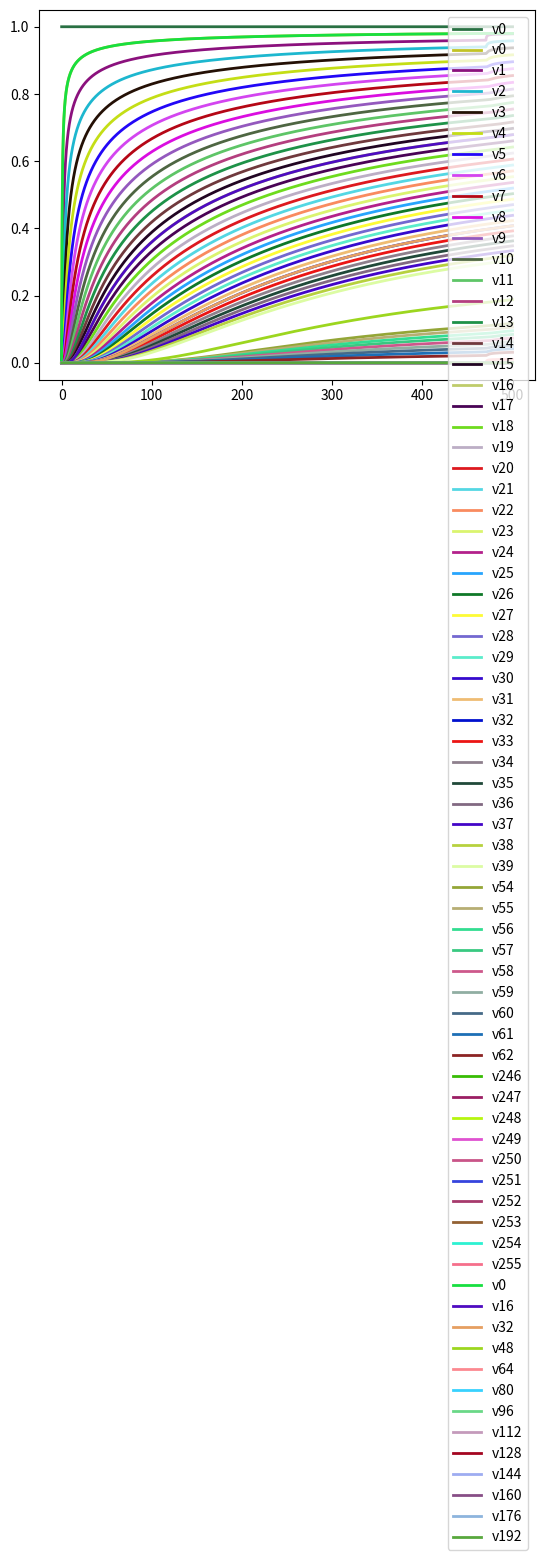

Write the Python code that produced this figure.
# Integrate a system of many equation, each representing a physical element,
#   using a window of active elements. That is: we apply an input to the first element
#   and integrate some elements after it. When the 1st element stops changing, we
#   delete it from the set of equations and add another element after the last one, and so on
# LIMITATIONS:
# ONLY constant input function = 1 at first cell is considered
# NO cycling (=closed bundles) are supported

import numpy as np
from scipy.integrate import odeint
from scipy.integrate import ode
import matplotlib.pyplot as plt
import random as rng

# basic parameters
b = 0.02
k=10**9
neqs = 64  # windows of equations considered
toteqs = 256 # total number of equations
fine = 500
durata = 500  # must be = fine, only constant input
#electrodes = [0,1,2] # to test with an external potential at the first electrodes
electrodes = [0]
newinit = 0  # to restart integration
cycling = 0  # no closed bundles
starteq = 0  # first equation to integrate

# single filament
L = 1.7*10**-12
C0 = 96*10**-18  
R1 = 6.11*10**6
R2 = 0.9*10**6
# high density bundle 450nm width 
#L = 8378*10**-12
#C0 = 76*10**-16  
#R1 = 0.077*10**6
#R2 = R1/7
# low density bundle 50 filaments
#L = 3.83*10**-14
#C0 = 2*10**-18  
#R1 = 0.11*10**6
#R2 = 50*R1/7  # series-addition formula for resistance



print(1/((k**2)*C0*L))
print(k*(R1*C0+2*R2*C0))
print(k*L*C0)
print(1/(k*np.sqrt(L*C0)))

# function that returns dv/dt etc.
# we have neqs second order equations, so 2*neqs first order
# and a variable vector [v1, v2, v3, ..., dv1dt, dv2dt, dv3dt, ...]
def model1(t,xy):
# total number of equations = toteqs
# equations actually integrated = startqs to starteq+neqs-1
# equations 0 to starteq = const = initial value; equations starteq+neqs = const = 0
# this function considers only the neqs to integrate, the calling one slides them
# TODO: how to manage non constant input functions?
    for i in range(neqs):
        if 1 -2*b*xy[i] == 0:
            raise Exception('V%s causes division by zero (=1/2b) at t = %s' % (i+starteq,t))
    res = np.zeros(2*neqs)
    res[neqs]= (1/((k**2)*L*C0*(1 -2*b*xy[0])))*(L*C0 * 2*b*(k*xy[neqs])**2 + ufunc(t,0) + cycling*xy[neqs-1] + xy[1] - 2*xy[0] - R1*C0 *k*(xy[neqs] - 2*b*xy[0]*xy[neqs]) - R2*C0*k*(2*(xy[neqs] - 2*b*xy[0]*xy[neqs])-(xy[neqs+1] - 2*b*xy[1]*xy[neqs+1])-cycling*(xy[2*neqs-1] - 2*b*xy[neqs-1]*xy[2*neqs-1])))
    for i in range(1,neqs-1):
        res[neqs+i]= (1/((k**2)*L*C0*(1 -2*b*xy[i])))*(L*C0 * 2*b*(k*xy[neqs+i])**2 + ufunc(t,i) + xy[i-1] + xy[i+1] - 2*xy[i] - R1*C0 *k*(xy[neqs+i] - 2*b*xy[i]*xy[neqs+i]) - R2*C0*k*(2*(xy[neqs+i] - 2*b*xy[i]*xy[neqs+i])-(xy[neqs+i+1] - 2*b*xy[i+1]*xy[neqs+i+1])-(xy[neqs+i-1] - 2*b*xy[i-1]*xy[neqs+i-1])))
    
    res[2*neqs-1]= (1/((k**2)*L*C0*(1 -2*b*xy[neqs-1])))*(L*C0 * 2*b*(k*xy[2*neqs-1])**2 + ufunc(t,neqs-1) +cycling*xy[0] + xy[neqs-2] - 2*xy[neqs-1] - R1*C0 *k*(xy[2*neqs-1] - 2*b*xy[neqs-1]*xy[2*neqs-1]) - R2*C0*k*(2*(xy[2*neqs-1] - 2*b*xy[neqs-1]*xy[2*neqs-1])-(xy[2*neqs-2] - 2*b*xy[neqs-2]*xy[2*neqs-2])-cycling*(xy[neqs] - 2*b*xy[0]*xy[neqs])))
    for i in range(neqs):
        res[i] = xy[i+neqs]

#        res = np.zeros(2*toteqs)
#    res[toteqs+starteq]= (1/((k**2)*L*C0*(1 -2*b*xy[starteq])))*(L*C0 * 2*b*(k*xy[toteqs+starteq])**2 + ufunc(t,0) + cycling*xy[neqs-1] + xy[1] - 2*xy[0] - R1*C0 *k*(xy[toteqs+starteq] - 2*b*xy[starteq]*xy[toteqs+starteq]) - R2*C0*k*(2*(xy[toteqs+starteq] - 2*b*xy[0]*xy[toteqs+starteq])-(xy[toteqs+starteq+1] - 2*b*xy[1+starteq]*xy[toteqs+starteq+1])-cycling*(xy[2*neqs-1] - 2*b*xy[neqs-1]*xy[2*neqs-1])))
#    for i in range(1,neqs-1):
#        res[toteqs+starteq+i]= (1/((k**2)*L*C0*(1 -2*b*xy[i+starteq])))*(L*C0 * 2*b*(k*xy[toteqs+starteq+i])**2 + ufunc(t,i) + xy[i+starteq-1] + xy[i+starteq+1] - 2*xy[i+starteq] - R1*C0 *k*(xy[toteqs+starteq+i] - 2*b*xy[i+starteq]*xy[toteqs+starteq+i]) - R2*C0*k*(2*(xy[toteqs+starteq+i] - 2*b*xy[i+starteq]*xy[toteqs+starteq+i])-(xy[toteqs+starteq+i+1] - 2*b*xy[i+starteq+1]*xy[toteqs+starteq+i+1])-(xy[toteqs+starteq+i-1] - 2*b*xy[i+starteq-1]*xy[toteqs+starteq+i-1])))
    
#    res[toteqs+starteq+neqs-1]= (1/((k**2)*L*C0*(1 -2*b*xy[starteq+neqs-1])))*(L*C0 * 2*b*(k*xy[toteqs+starteq+neqs-1])**2 + ufunc(t,starteq+neqs-1) +cycling*xy[0] + xy[starteq+neqs-2] - 2*xy[starteq+neqs-1] - R1*C0 *k*(xy[toteqs+starteq-1] - 2*b*xy[neqs+starteq-1]*xy[toteqs+starteq-1]) - R2*C0*k*(2*(xy[toteqs+starteq-1] - 2*b*xy[neqs+starteq-1]*xy[toteqs+starteq-1])-(xy[toteqs+starteq-2] - 2*b*xy[neqs+starteq-2]*xy[toteqs+starteq-2])-cycling*(xy[neqs] - 2*b*xy[0]*xy[neqs])))
#    for i in range(neqs):
#        res[i+starteq] = xy[i+toteqs+starteq]
#        
#    for i in range(starteq):
#        res[i] = x[i][len(x[i])-1] # const = last value reached
#        res[toteqs+i] = 0
#    # the following instr are usless: it's already all zeros
#    #for i in range(starteq+neqs,toteqs):
#    #    res[i] = 0    # const = 0 not yet reached by the excitation
#    #    res[toteqs+i] = 0 


    return res
    
def ufunc(t,i):
#    i=k+starteq
# at the beginning this is the stimulus
# after this is the value of the discarded element, that is = 1
    if i not in electrodes:
        return 0
    tt = t+newinit
    if tt<=durata:
        return 1
    elif t<durata*2:
        return np.exp(-0.5*(tt-durata)**2)
    else:
        return 0



t1=[0]
x=[[0],[0],[0]]  

for i in range(3,toteqs):
    x.append([0])
xy=np.zeros(neqs*2)

r = ode(model1).set_integrator('lsoda', method='bdf',nsteps=5000)
r.set_initial_value(xy, 0)
dt=0.1
stepi=0
time80 = -1   # when the last element reaches 80% of the input (supposing input == 1)
time05 = -1   # when the first element goes back to zero
maxval = -99999
minval = 99999
timemax = -1   # time of max value
timemin = -1   # time of min value
stopcount = 0
iterations = 0
remain = fine

while r.successful() and r.t < remain:
    t1.append(newinit+r.t+dt)
    sol=r.integrate(r.t+dt)
    stepi=stepi+1
    if stepi % 20 == 0:
        print("step %s" % stepi)
    for i in range(starteq):
        x[i].append(x[i][len(x[i])-1])
        
    for i in range(neqs):
        x[i+starteq].append(sol[i])
    for i in range(starteq+neqs,toteqs):
        x[i].append(0)
    # check if first cell is constant
    if np.absolute(sol[0] - 1) < 0.02:
        stopcount = stopcount + 1
    else:
        stopcount = 0
    if stopcount > 3:
        if starteq<toteqs-neqs:
            starteq = starteq + 1
            # shift the data
            for i in range(neqs-1):
                xy[i]= x[i+1][len(x[i+1])-1]
                xy[i+neqs]= (x[i+1][len(x[i+1])-1]-x[i+1][len(x[i+1])-2])/dt
            xy[neqs-1] = 0
            xy[2*neqs-1] = 0    
            newinit = newinit+r.t
            if newinit>= fine:
                iterations = 10 # DON'T go on computing!
                break
            remain = fine-newinit
            r.set_initial_value(xy,0)
        else:
            iterations = 10 # DON'T go on computing!
            break
        stopcount = 0
    # the following evaluations should be modified!
#    if sol[neqs-1] >= 0.0025 and time80 == -1:
#        time80 = r.t
#    if sol[0] <= 0.05 and time05 == -1:
#        time05 = r.t
#    if np.absolute(sol[neqs-1]) >= maxval:
#        timemax = r.t
#        maxval = np.absolute(sol[neqs-1])
#    if np.absolute(sol[0]) <= minval:
#        timemin = r.t
#        minval = np.absolute(sol[0])

# if it does not succeed, I try restarting with initial conditions = the last values
#   computed


print("Time now %s" % r.t)
print("starteq %s" % starteq)

while iterations<5:
    newinit = newinit+r.t
    if newinit>= fine:
        break
    iterations = iterations + 1
    print("Time corresponding to new zero %s" % newinit)
    for i in range(neqs):
        xy[i]= x[i][len(x[i])-1]
        xy[i+neqs]= (x[i][len(x[i])-1]-x[i][len(x[i])-2])/dt
    r.set_initial_value(xy,0)
    remain = fine-newinit
    stopcount = 0
    print("Time remaining to integrate %s" % remain)
    while r.successful() and r.t < remain:
        t1.append(newinit+r.t+dt)
        sol=r.integrate(r.t+dt)
        stepi=stepi+1
        if stepi % 20 == 0:
            print("step %s" % stepi)
        for i in range(starteq):
            x[i].append(x[i][len(x[i])-1])
        for i in range(starteq,neqs):
            x[i].append(sol[i])
        for i in range(neqs,toteqs):
            x[i].append(0)
        # check if first cell is constant
        if np.absolute(sol[0] - 1) < 0.05:
            stopcount = stopcount + 1
        else:
            stopcount = 0
        if stopcount > 3:
            if starteq < toteqsneqs-neqs-1:
                starteq = starteq + 1
            else:
                iterations = 10
                break
            stopcount = 0
        # the following evaluations should be modified!
        if sol[neqs-1] >= 0.8 and time80 == -1:
            time80 = r.t
        if sol[0] <= 0.05 and time05 == -1:
            time05 = r.t
        if np.absolute(sol[neqs-1]) >= maxval:
            timemax = r.t
            maxval = np.absolute(sol[neqs-1])
        if np.absolute(sol[0]) <= minval:
            timemin = r.t
            minval = np.absolute(sol[0])

newinit = 0
for i in electrodes:
    color = '#'+'{:02x}'.format(rng.randint(0,255))+'{:02x}'.format(rng.randint(0,255))+'{:02x}'.format(rng.randint(0,255))
    uu = np.zeros((len(t1)))
    k=0
    for tx in t1:
        uu[k] = ufunc(tx,i)
        k=k+1
    plt.plot(t1,uu,color,linewidth=2,label='v'+str(i))

if electrodes:
    plt.legend()
    plt.show()


for i in range(min(toteqs,10)):
    color = '#'+'{:02x}'.format(rng.randint(0,255))+'{:02x}'.format(rng.randint(0,255))+'{:02x}'.format(rng.randint(0,255))
    plt.plot(t1,x[i],color,linewidth=2,label='v'+str(i))


plt.legend()
plt.show()
if toteqs>=20:
    for i in range(10,20):
        color = '#'+'{:02x}'.format(rng.randint(0,255))+'{:02x}'.format(rng.randint(0,255))+'{:02x}'.format(rng.randint(0,255))
        plt.plot(t1,x[i],color,linewidth=2,label='v'+str(i))


plt.legend()
plt.show()
if toteqs>=30:
    for i in range(20,30):
        color = '#'+'{:02x}'.format(rng.randint(0,255))+'{:02x}'.format(rng.randint(0,255))+'{:02x}'.format(rng.randint(0,255))
        plt.plot(t1,x[i],color,linewidth=2,label='v'+str(i))


    plt.legend()
    plt.show()

if toteqs>=40:
    for i in range(30,40):
        color = '#'+'{:02x}'.format(rng.randint(0,255))+'{:02x}'.format(rng.randint(0,255))+'{:02x}'.format(rng.randint(0,255))
        plt.plot(t1,x[i],color,linewidth=2,label='v'+str(i))


    plt.legend()
    plt.show()

if toteqs>=64:
    for i in range(54,63):
        color = '#'+'{:02x}'.format(rng.randint(0,255))+'{:02x}'.format(rng.randint(0,255))+'{:02x}'.format(rng.randint(0,255))
        plt.plot(t1,x[i],color,linewidth=2,label='v'+str(i))


    plt.legend()
    plt.show()

if toteqs>=370:
    for i in range(360,370):
        color = '#'+'{:02x}'.format(rng.randint(0,255))+'{:02x}'.format(rng.randint(0,255))+'{:02x}'.format(rng.randint(0,255))
        plt.plot(t1,x[i],color,linewidth=2,label='v'+str(i))


    plt.legend()
    plt.show()

if toteqs>=10:
    for i in range(toteqs-10,toteqs):
        color = '#'+'{:02x}'.format(rng.randint(0,255))+'{:02x}'.format(rng.randint(0,255))+'{:02x}'.format(rng.randint(0,255))
        plt.plot(t1,x[i],color,linewidth=2,label='v'+str(i))


    plt.legend()
    plt.show()

if toteqs>=16:
    for i in range(0,toteqs-neqs,16):
        color = '#'+'{:02x}'.format(rng.randint(0,255))+'{:02x}'.format(rng.randint(0,255))+'{:02x}'.format(rng.randint(0,255))
        plt.plot(t1,x[i],color,linewidth=2,label='v'+str(i))

    color = '#'+'{:02x}'.format(rng.randint(0,255))+'{:02x}'.format(rng.randint(0,255))+'{:02x}'.format(rng.randint(0,255))
    plt.plot(t1,x[toteqs-neqs],color,linewidth=2,label='v'+str(toteqs-neqs))

    plt.legend()
    plt.show()


print("Last element reached max %s at %s" % (maxval,timemax))
print("First element dropped at min %s at %s" % (minval,timemin))
print("Last element reached 0.015 of input at %s" % time80)
print("First element dropped at 0.05 of input at %s" % time05)

